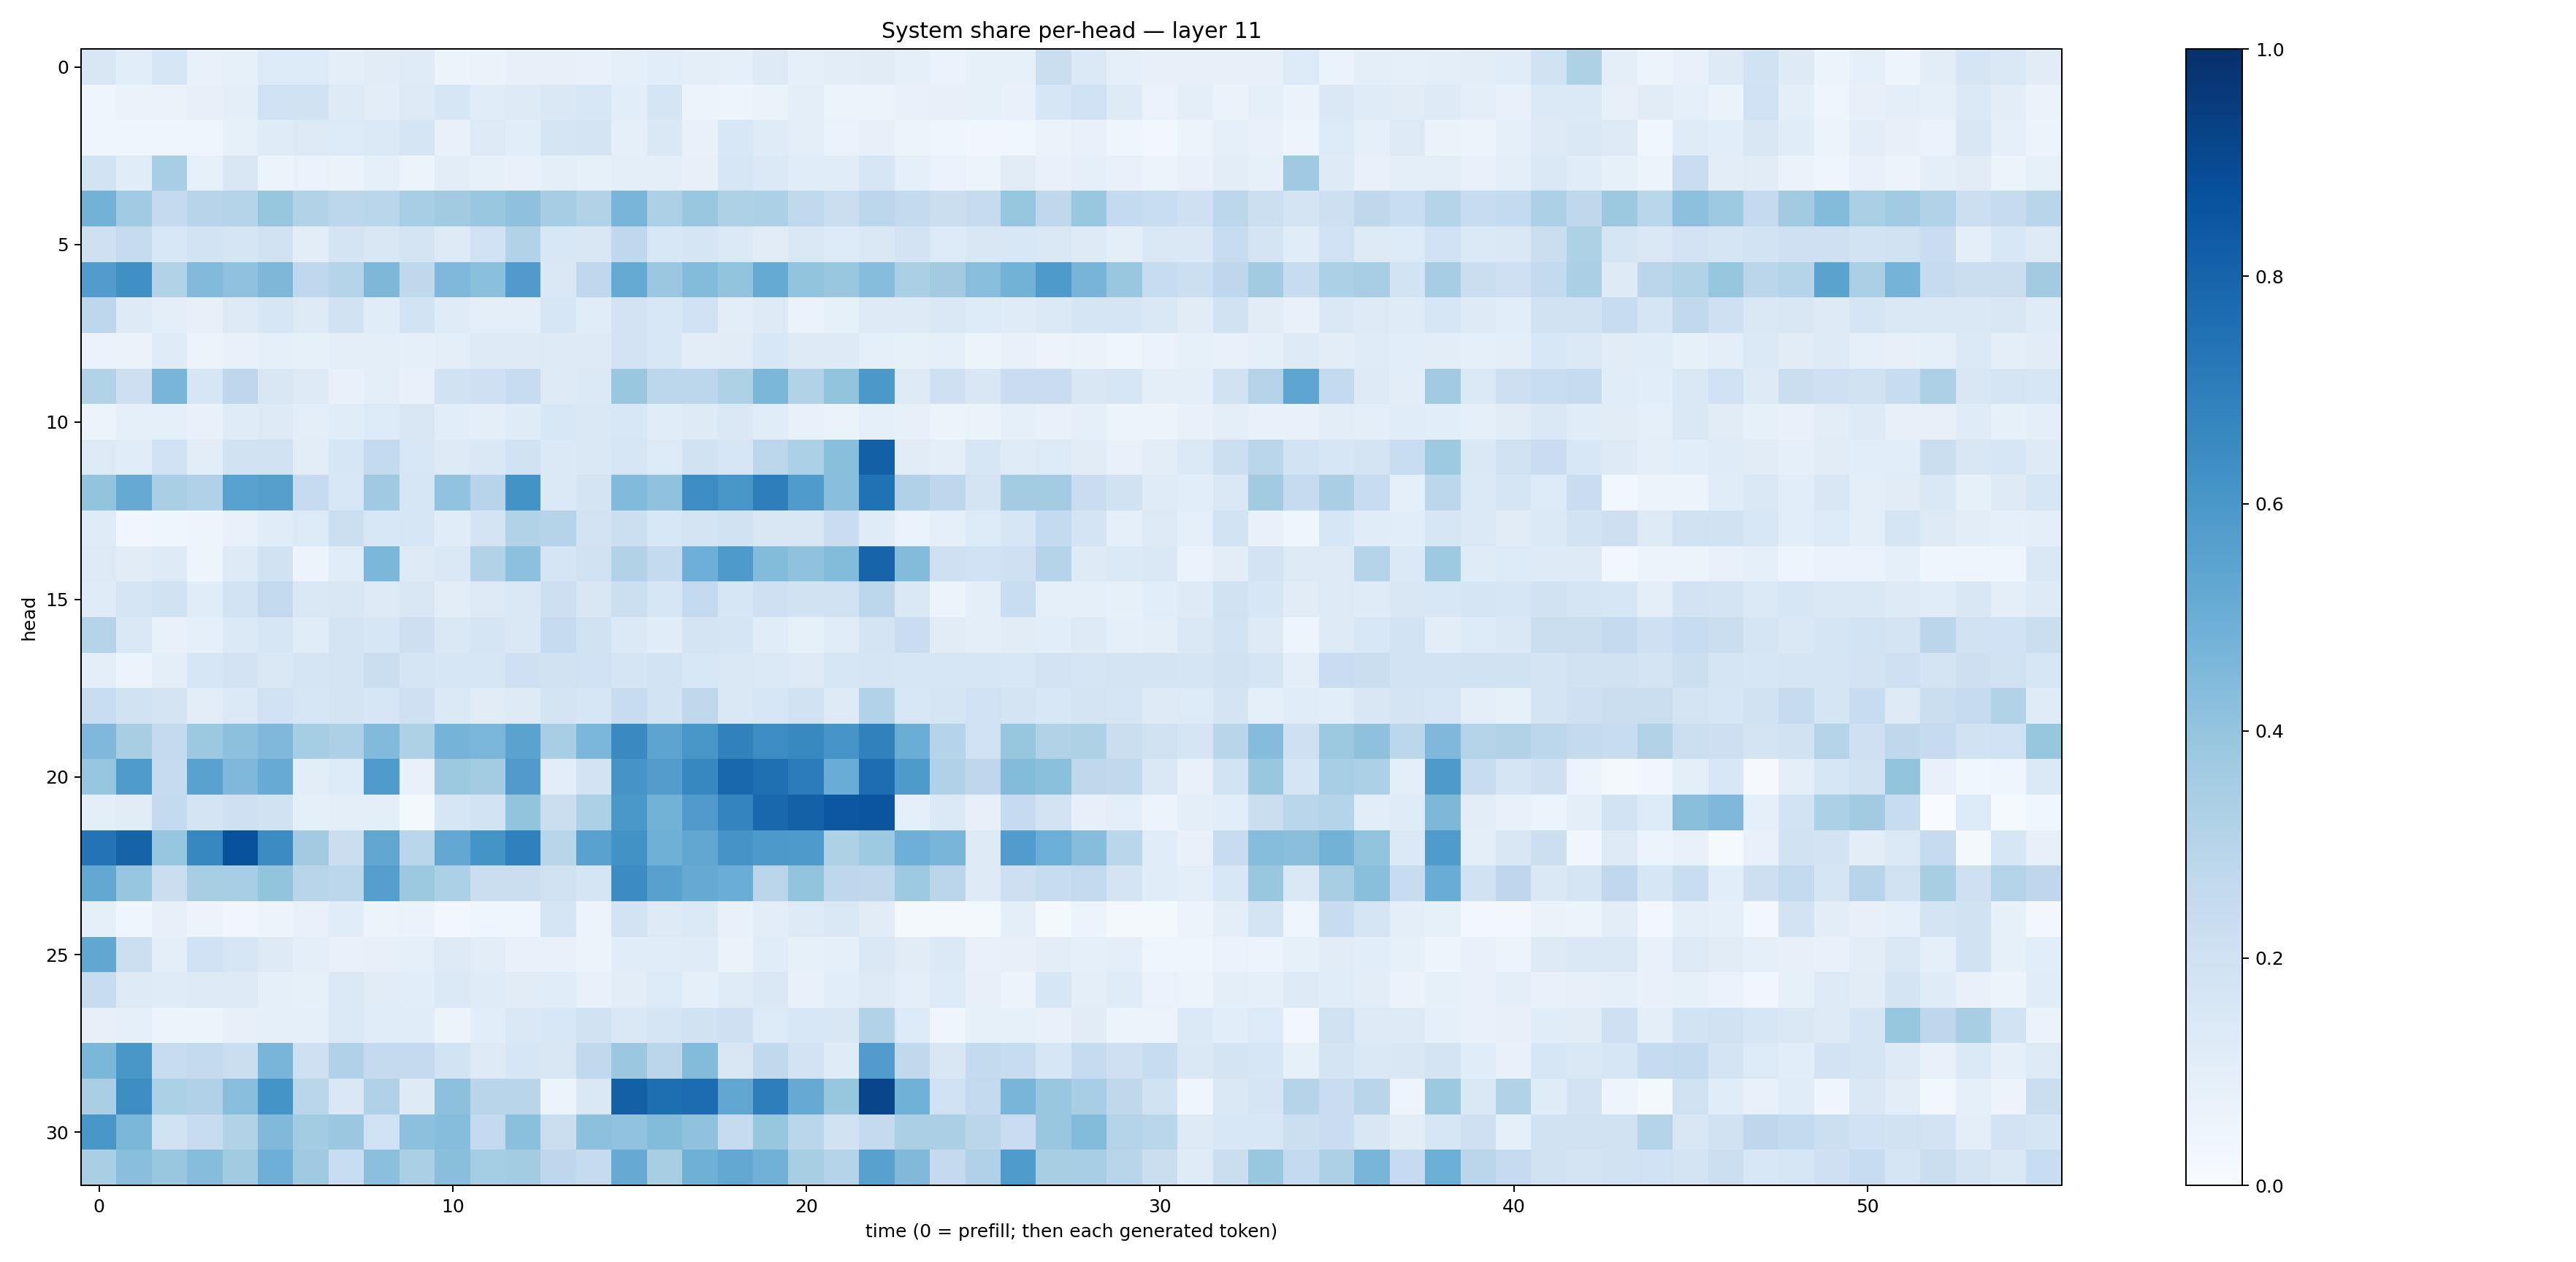

Source data for this figure (header and first rows):
0.1515888, 0.105641805, 0.1584098, 0.07223999, 0.08382344, 0.13403071, 0.13582444, 0.096241124, 0.11026068, 0.11814356, 0.060228407, 0.06361765, 0.080877416, 0.07979709, 0.073457606, 0.09120716, 0.10747319, 0.09799537, 0.08944353, 0.12888196, 0.091723435, 0.103493966, 0.11022776, 0.088271916
0.04, 0.06546, 0.06625, 0.07952, 0.09431, 0.2011, 0.1901, 0.124, 0.1028, 0.126, 0.161, 0.1157, 0.1228, 0.1408, 0.1541, 0.108, 0.165, 0.05902, 0.05017, 0.06601, 0.09572, 0.05956, 0.05106, 0.0711
0.04243, 0.04492, 0.03918, 0.04548, 0.0845, 0.1181, 0.1265, 0.1355, 0.1403, 0.1714, 0.07658, 0.1296, 0.1075, 0.1662, 0.1742, 0.09269, 0.1464, 0.076, 0.1544, 0.1202, 0.09874, 0.06988, 0.0812, 0.05367
0.1843, 0.1154, 0.3445, 0.08435, 0.152, 0.06178, 0.07011, 0.0658, 0.09051, 0.061, 0.1048, 0.08544, 0.0763, 0.09924, 0.08531, 0.09935, 0.0961, 0.07963, 0.1607, 0.1394, 0.1145, 0.1149, 0.1579, 0.08933
0.4799, 0.3642, 0.2533, 0.2957, 0.2983, 0.3911, 0.3114, 0.2801, 0.2891, 0.3465, 0.3598, 0.3857, 0.4124, 0.3501, 0.3099, 0.4673, 0.3243, 0.3838, 0.3221, 0.3316, 0.2619, 0.2207, 0.2812, 0.255
0.207, 0.2439, 0.1555, 0.1839, 0.169, 0.1906, 0.1033, 0.177, 0.1513, 0.1781, 0.1309, 0.2015, 0.3137, 0.1553, 0.1516, 0.2668, 0.1529, 0.1643, 0.1395, 0.112, 0.143, 0.1339, 0.1474, 0.1801
0.5769, 0.632, 0.3153, 0.4423, 0.4063, 0.4541, 0.2672, 0.2981, 0.4546, 0.2722, 0.4527, 0.4206, 0.5816, 0.1483, 0.2679, 0.5161, 0.3794, 0.4381, 0.3995, 0.5167, 0.3991, 0.3832, 0.4326, 0.3322
0.2757, 0.1313, 0.09996, 0.08199, 0.1272, 0.161, 0.1274, 0.1928, 0.1139, 0.1869, 0.1195, 0.09983, 0.09913, 0.1569, 0.1143, 0.182, 0.156, 0.1998, 0.1022, 0.1254, 0.07014, 0.08319, 0.1243, 0.1288
0.06683, 0.06519, 0.1189, 0.05623, 0.07622, 0.09327, 0.08254, 0.0941, 0.09513, 0.0879, 0.1007, 0.1238, 0.1228, 0.1259, 0.1306, 0.1817, 0.1536, 0.1036, 0.111, 0.1534, 0.123, 0.1246, 0.08689, 0.08254
0.3121, 0.213, 0.4659, 0.1602, 0.2738, 0.149, 0.1307, 0.07107, 0.09765, 0.07801, 0.189, 0.2069, 0.2364, 0.1313, 0.1387, 0.3832, 0.2788, 0.2793, 0.3234, 0.4582, 0.3135, 0.4002, 0.5942, 0.1326
0.06105, 0.09135, 0.09026, 0.07676, 0.118, 0.1251, 0.09502, 0.1154, 0.1347, 0.1523, 0.1076, 0.09845, 0.119, 0.1557, 0.1464, 0.1555, 0.1166, 0.1215, 0.1458, 0.1144, 0.07365, 0.0635, 0.08598, 0.07978
0.129, 0.1138, 0.2002, 0.1038, 0.189, 0.1974, 0.1031, 0.1595, 0.2584, 0.1537, 0.1315, 0.1416, 0.1912, 0.138, 0.1477, 0.1612, 0.1341, 0.1898, 0.1591, 0.2786, 0.3283, 0.4235, 0.8149, 0.1113
0.4011, 0.5134, 0.3384, 0.3202, 0.5518, 0.566, 0.2466, 0.1535, 0.3676, 0.1578, 0.4057, 0.2957, 0.6209, 0.1405, 0.1777, 0.443, 0.4086, 0.6408, 0.602, 0.6964, 0.5831, 0.4292, 0.7464, 0.3192
0.1199, 0.03202, 0.04526, 0.05025, 0.07571, 0.1135, 0.135, 0.2152, 0.1556, 0.159, 0.116, 0.1789, 0.3137, 0.2975, 0.1817, 0.2169, 0.156, 0.1757, 0.194, 0.1518, 0.1494, 0.2281, 0.1202, 0.06714
0.129, 0.1107, 0.1318, 0.04824, 0.1216, 0.1922, 0.05669, 0.1149, 0.4583, 0.1254, 0.1434, 0.3096, 0.4141, 0.17, 0.1973, 0.3144, 0.2566, 0.4931, 0.586, 0.4379, 0.4093, 0.4387, 0.8002, 0.438
0.118, 0.1667, 0.1924, 0.116, 0.1853, 0.2616, 0.1415, 0.1489, 0.1288, 0.1496, 0.1019, 0.1283, 0.1452, 0.2141, 0.1508, 0.2187, 0.1577, 0.2615, 0.1591, 0.2097, 0.1882, 0.196, 0.2782, 0.1463
0.3021, 0.1442, 0.07599, 0.09316, 0.1369, 0.1625, 0.1161, 0.1778, 0.1586, 0.2137, 0.141, 0.168, 0.1458, 0.2459, 0.1944, 0.1383, 0.1134, 0.1742, 0.1646, 0.1138, 0.08372, 0.1134, 0.1787, 0.227
0.09542, 0.05181, 0.09883, 0.1637, 0.1831, 0.1479, 0.1694, 0.174, 0.2219, 0.1651, 0.1604, 0.159, 0.208, 0.1898, 0.2009, 0.1713, 0.1854, 0.1543, 0.1484, 0.1375, 0.1267, 0.1601, 0.17, 0.1614
0.2338, 0.1919, 0.1726, 0.1018, 0.1373, 0.2, 0.1583, 0.1737, 0.1589, 0.2085, 0.1381, 0.1119, 0.1223, 0.1762, 0.1624, 0.2357, 0.1853, 0.2717, 0.1432, 0.1632, 0.1991, 0.1291, 0.3099, 0.156
0.4523, 0.3417, 0.2501, 0.3767, 0.4164, 0.4509, 0.3545, 0.3255, 0.4417, 0.3225, 0.4748, 0.464, 0.5497, 0.3446, 0.4614, 0.6531, 0.541, 0.6026, 0.6852, 0.6416, 0.6567, 0.6065, 0.6873, 0.5013
0.3949, 0.5834, 0.2482, 0.5518, 0.4518, 0.5116, 0.1019, 0.1348, 0.5822, 0.07516, 0.3775, 0.3576, 0.5786, 0.105, 0.1804, 0.613, 0.5725, 0.6648, 0.7887, 0.7576, 0.7047, 0.5058, 0.7631, 0.5867
0.09513, 0.1107, 0.2562, 0.1751, 0.2054, 0.1901, 0.09162, 0.09592, 0.09853, 0.01976, 0.1627, 0.1869, 0.3998, 0.2206, 0.3314, 0.5994, 0.4779, 0.5819, 0.6792, 0.7852, 0.8087, 0.8498, 0.856, 0.0909
0.7396, 0.8029, 0.3965, 0.6671, 0.8705, 0.6451, 0.3594, 0.2224, 0.5344, 0.2859, 0.5241, 0.6168, 0.6881, 0.2913, 0.5508, 0.6214, 0.4907, 0.5323, 0.6095, 0.591, 0.5891, 0.3229, 0.3729, 0.493
0.527, 0.3972, 0.2192, 0.3401, 0.3471, 0.402, 0.2895, 0.2795, 0.5687, 0.3755, 0.3283, 0.2231, 0.2235, 0.1971, 0.1688, 0.6484, 0.5565, 0.5152, 0.502, 0.2831, 0.3995, 0.2748, 0.271, 0.3733
0.08946, 0.04163, 0.08133, 0.05795, 0.03471, 0.05608, 0.07243, 0.115, 0.06015, 0.06293, 0.02354, 0.04546, 0.04654, 0.171, 0.05652, 0.1801, 0.1284, 0.1402, 0.07314, 0.1029, 0.1277, 0.143, 0.1132, 0.01792
0.5285, 0.2183, 0.09788, 0.1993, 0.1613, 0.1225, 0.09389, 0.07781, 0.08036, 0.09178, 0.1303, 0.1047, 0.07337, 0.0732, 0.05319, 0.1136, 0.1154, 0.119, 0.06333, 0.1142, 0.08433, 0.08801, 0.1452, 0.1108
0.2373, 0.1303, 0.1173, 0.1298, 0.1266, 0.09014, 0.08487, 0.1376, 0.1097, 0.1064, 0.1388, 0.1182, 0.1127, 0.1146, 0.07792, 0.104, 0.1349, 0.0873, 0.1208, 0.142, 0.07626, 0.1056, 0.1309, 0.0944
0.07829, 0.09288, 0.05659, 0.05364, 0.08076, 0.08772, 0.08772, 0.1391, 0.1165, 0.1168, 0.058, 0.1082, 0.1414, 0.153, 0.1894, 0.1441, 0.168, 0.1948, 0.2065, 0.1342, 0.1523, 0.1485, 0.3117, 0.1361
0.4586, 0.6044, 0.2368, 0.2605, 0.2197, 0.4655, 0.205, 0.3191, 0.2513, 0.2531, 0.1869, 0.1279, 0.1578, 0.1489, 0.2627, 0.3814, 0.2819, 0.4388, 0.1494, 0.2654, 0.1808, 0.1207, 0.5753, 0.2618
0.3394, 0.6425, 0.3295, 0.3178, 0.4288, 0.6139, 0.2874, 0.1418, 0.3198, 0.1241, 0.417, 0.2918, 0.2894, 0.06084, 0.1451, 0.814, 0.7591, 0.7694, 0.5347, 0.699, 0.5125, 0.3927, 0.9162, 0.488
0.6034, 0.4602, 0.198, 0.2406, 0.3151, 0.4466, 0.3587, 0.379, 0.2014, 0.4145, 0.4309, 0.2592, 0.4214, 0.2242, 0.4149, 0.4051, 0.4377, 0.4064, 0.2492, 0.3932, 0.2866, 0.1939, 0.2518, 0.3352
0.3361, 0.4283, 0.3895, 0.4305, 0.3599, 0.4957, 0.3688, 0.2331, 0.4187, 0.334, 0.422, 0.352, 0.3584, 0.2744, 0.2443, 0.5156, 0.3425, 0.4902, 0.5263, 0.4828, 0.3417, 0.2986, 0.558, 0.4488
